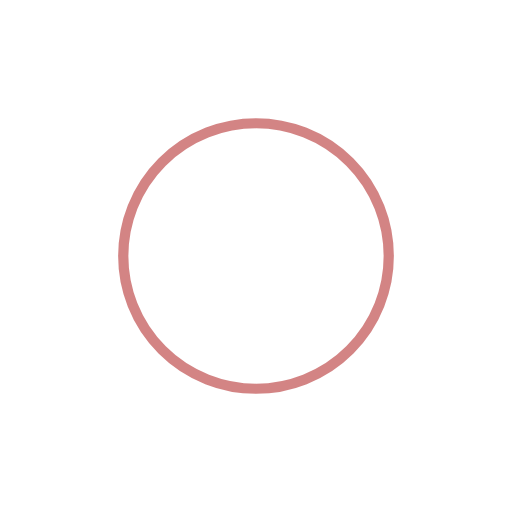
t = 0.00 s
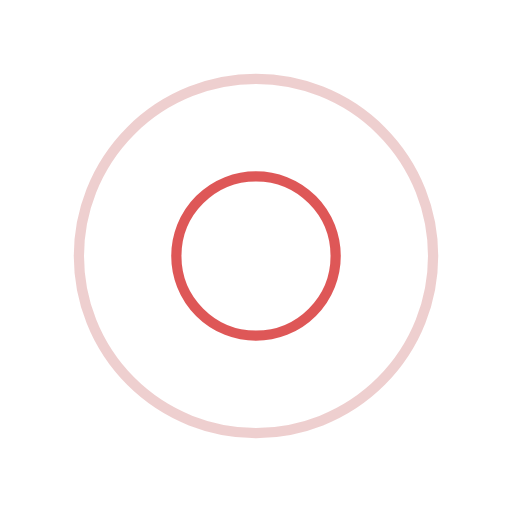
t = 0.31 s
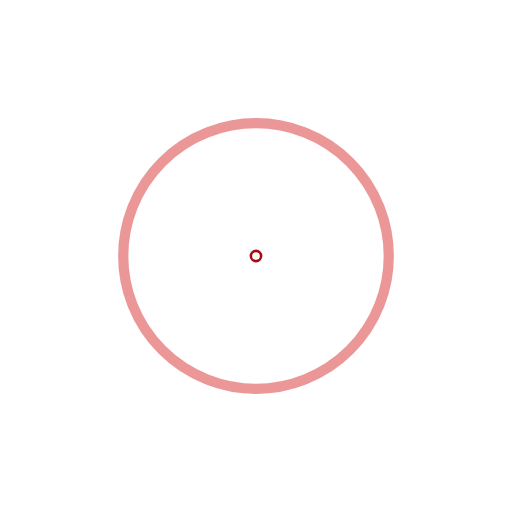
t = 0.61 s
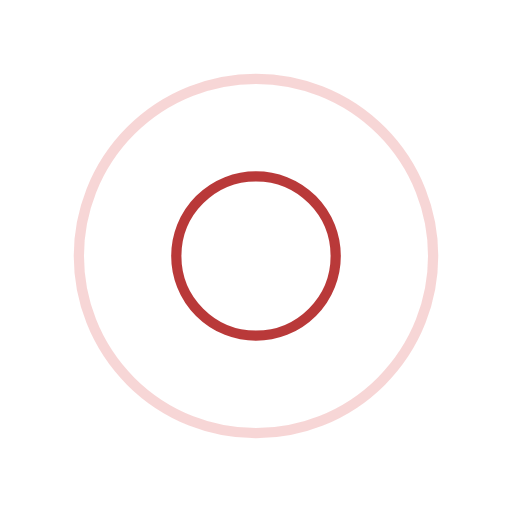
t = 0.92 s

The animated SVG that drew these frames (rendered in a browser with its animation timeline set to each time). Animation: 4 SMIL elements (animate=4); one cycle of 1.22 s, repeats indefinitely.

<?xml version="1.0" encoding="utf-8"?>
<svg xmlns="http://www.w3.org/2000/svg" xmlns:xlink="http://www.w3.org/1999/xlink" style="margin: auto; background: none; display: block; shape-rendering: auto;" width="200px" height="200px" viewBox="0 0 100 100" preserveAspectRatio="xMidYMid">
<circle cx="50" cy="50" r="0" fill="none" stroke="#a80909" stroke-width="2">
  <animate attributeName="r" repeatCount="indefinite" dur="1.2195121951219512s" values="0;40" keyTimes="0;1" keySplines="0 0.2 0.8 1" calcMode="spline" begin="-0.6097560975609756s"></animate>
  <animate attributeName="opacity" repeatCount="indefinite" dur="1.2195121951219512s" values="1;0" keyTimes="0;1" keySplines="0.2 0 0.8 1" calcMode="spline" begin="-0.6097560975609756s"></animate>
</circle>
<circle cx="50" cy="50" r="0" fill="none" stroke="#d62e2e" stroke-width="2">
  <animate attributeName="r" repeatCount="indefinite" dur="1.2195121951219512s" values="0;40" keyTimes="0;1" keySplines="0 0.2 0.8 1" calcMode="spline"></animate>
  <animate attributeName="opacity" repeatCount="indefinite" dur="1.2195121951219512s" values="1;0" keyTimes="0;1" keySplines="0.2 0 0.8 1" calcMode="spline"></animate>
</circle>
<!-- [ldio] generated by https://loading.io/ --></svg>